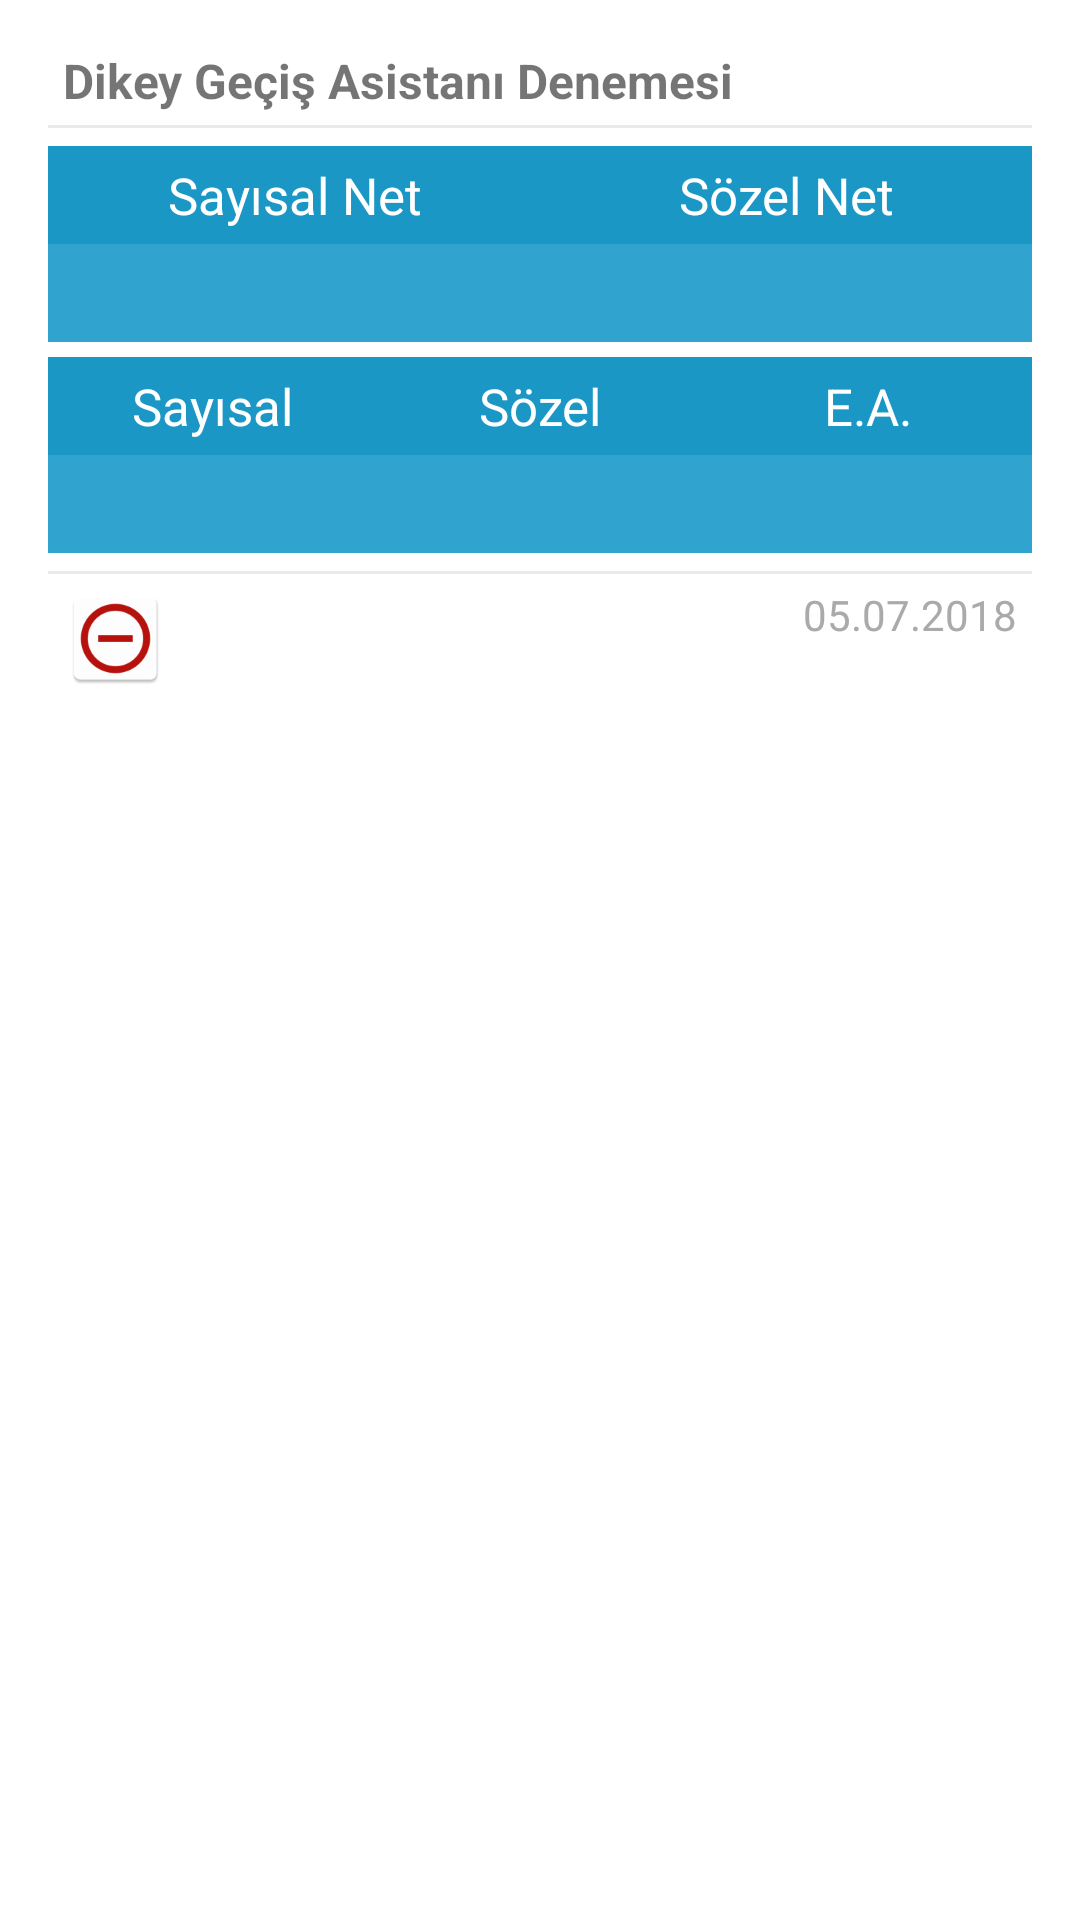

Layout XML and referenced resources for this Android screen:
<!-- AndroidManifest.xml: application theme AppTheme -->
<!-- res/layout/deneme_item.xml -->
<?xml version="1.0" encoding="utf-8"?>

<LinearLayout
    xmlns:android="http://schemas.android.com/apk/res/android"
    android:layout_marginBottom="@dimen/activity_vertical_margin"
    android:paddingBottom="@dimen/activity_vertical_margin"
    android:paddingTop="@dimen/activity_vertical_margin"
    android:paddingLeft="@dimen/activity_horizontal_margin"
    android:paddingRight="@dimen/activity_horizontal_margin"
    android:orientation="vertical"
    android:layout_width="match_parent"
    android:layout_height="wrap_content"
    android:elevation="0dp"
    android:background="@color/bildirimLayoutBG">

    <LinearLayout
        android:background="@drawable/shape_bildirim"
        android:orientation="horizontal"
        android:layout_width="match_parent"
        android:layout_height="wrap_content"
        android:paddingBottom="5dp"
        android:layout_marginBottom="6dp">
        <TextView
            android:id="@+id/tvDenemeAd"
            android:paddingLeft="5dp"
            android:paddingRight="5dp"
            android:text="Dikey Geçiş Asistanı Denemesi"
            android:textSize="16dp"
            android:layout_width="wrap_content"
            android:layout_height="wrap_content"
            android:textStyle="bold"/>
    </LinearLayout>
    <LinearLayout
        android:layout_width="match_parent"
        android:layout_height="wrap_content"
        android:orientation="horizontal"
        android:weightSum="100">
        <TextView
            android:layout_weight="50"
            android:layout_width="0dp"
            android:layout_height="wrap_content"
            android:background="@color/colorPrimaryDark"
            android:textColor="@android:color/white"
            android:textAlignment="center"
            android:gravity="center"
            android:text="Sayısal Net"
            android:padding="5dp"
            android:textSize="17dp"/>
        <TextView
            android:layout_weight="50"
            android:layout_width="0dp"
            android:layout_height="wrap_content"
            android:background="@color/colorPrimaryDark"
            android:textColor="@android:color/white"
            android:textAlignment="center"
            android:gravity="center"
            android:text="Sözel Net"
            android:padding="5dp"
            android:textSize="17dp"/>
    </LinearLayout>
    <LinearLayout
        android:layout_width="match_parent"
        android:layout_height="wrap_content"
        android:orientation="horizontal"
        android:weightSum="100"
        android:layout_marginBottom="5dp">
        <TextView
            android:layout_weight="50"
            android:layout_width="0dp"
            android:layout_height="wrap_content"
            android:background="@color/colorPrimary"
            android:textColor="@android:color/white"
            android:textAlignment="center"
            android:gravity="center"
            android:id="@+id/tvSayNet"
            android:padding="5dp"
            android:textSize="17dp"/>
        <TextView
            android:layout_weight="50"
            android:layout_width="0dp"
            android:layout_height="wrap_content"
            android:background="@color/colorPrimary"
            android:textColor="@android:color/white"
            android:textAlignment="center"
            android:gravity="center"
            android:id="@+id/tvSozNet"
            android:padding="5dp"
            android:textSize="17dp"/>
    </LinearLayout>
    <LinearLayout
        android:layout_width="match_parent"
        android:layout_height="wrap_content"
        android:orientation="horizontal"
        android:weightSum="90"
        android:id="@+id/sonuc17Layout">
        <TextView
            android:layout_weight="30"
            android:layout_width="0dp"
            android:layout_height="wrap_content"
            android:background="@color/colorPrimaryDark"
            android:textColor="@android:color/white"
            android:textAlignment="center"
            android:gravity="center"
            android:text="Sayısal"
            android:padding="5dp"
            android:textSize="17dp"/>
        <TextView
            android:layout_weight="30"
            android:layout_width="0dp"
            android:layout_height="wrap_content"
            android:background="@color/colorPrimaryDark"
            android:textColor="@android:color/white"
            android:textAlignment="center"
            android:gravity="center"
            android:text="Sözel"
            android:padding="5dp"
            android:textSize="17dp"/>
        <TextView
            android:id="@+id/eaTxt17"
            android:layout_weight="30"
            android:layout_width="0dp"
            android:layout_height="wrap_content"
            android:background="@color/colorPrimaryDark"
            android:textColor="@android:color/white"
            android:textAlignment="center"
            android:gravity="center"
            android:text="E.A."
            android:padding="5dp"
            android:textSize="17dp"/>
    </LinearLayout>
    <LinearLayout
        android:layout_width="match_parent"
        android:layout_height="wrap_content"
        android:orientation="horizontal"
        android:weightSum="90"
        android:id="@+id/sonuc17Layout2">
        <TextView
            android:layout_weight="30"
            android:layout_width="0dp"
            android:layout_height="wrap_content"
            android:background="@color/colorPrimary"
            android:textColor="@android:color/white"
            android:textAlignment="center"
            android:gravity="center"
            android:id="@+id/tvPuanSay"
            android:padding="5dp"
            android:textSize="17dp"/>
        <TextView
            android:layout_weight="30"
            android:layout_width="0dp"
            android:layout_height="wrap_content"
            android:background="@color/colorPrimary"
            android:textColor="@android:color/white"
            android:textAlignment="center"
            android:gravity="center"
            android:id="@+id/tvPuanSoz"
            android:padding="5dp"
            android:textSize="17dp"/>
        <TextView
            android:layout_weight="30"
            android:layout_width="0dp"
            android:layout_height="wrap_content"
            android:background="@color/colorPrimary"
            android:textColor="@android:color/white"
            android:textAlignment="center"
            android:gravity="center"
            android:id="@+id/tvPuanEA"
            android:padding="5dp"
            android:textSize="17dp"/>
    </LinearLayout>
    <LinearLayout
        android:background="@drawable/shape_bildirim_2"
        android:weightSum="2"
        android:orientation="horizontal"
        android:layout_width="match_parent"
        android:layout_height="wrap_content"
        android:paddingTop="5dp"
        android:layout_marginTop="6dp">
        <LinearLayout
            android:paddingLeft="5dp"
            android:paddingRight="5dp"
            android:layout_weight="1"
            android:layout_width="wrap_content"
            android:layout_height="wrap_content">
            <Button
                android:background="@mipmap/btnnegatif"
                android:id="@+id/btndSil"
                android:layout_width="35dp"
                android:layout_height="35dp" />
        </LinearLayout>
        <TextView
            android:id="@+id/tvTarih"
            android:gravity="right"
            android:layout_weight="1"
            android:paddingLeft="5dp"
            android:paddingRight="5dp"
            android:textColor="#abaaaa"
            android:text="05.07.2018"
            android:layout_width="wrap_content"
            android:layout_height="wrap_content"/>
    </LinearLayout>
</LinearLayout>
<!-- resources referenced by this layout -->
<resources>
  <color name="bildirimLayoutBG">#fff</color>
  <color name="colorPrimary">#31a3cf</color>
  <color name="colorPrimaryDark">#1a97c4</color>
  <dimen name="activity_horizontal_margin">16dp</dimen>
  <dimen name="activity_vertical_margin">16dp</dimen>
  <!-- drawable shape_bildirim (drawable) -->
  <?xml version="1.0" encoding="utf-8"?>
  
  <layer-list xmlns:android="http://schemas.android.com/apk/res/android">
      <item>
          <shape android:shape="rectangle">
              <solid android:color="@color/LinearBG" /> 
          </shape>
      </item>
      <item android:bottom="1dp">
          <shape android:shape="rectangle">
              <solid android:color="@color/bildirimLayoutBG" /> 
          </shape>
      </item>
  </layer-list>
  <!-- drawable shape_bildirim_2 (drawable) -->
  <?xml version="1.0" encoding="utf-8"?>
  
  <layer-list xmlns:android="http://schemas.android.com/apk/res/android">
      <item>
          <shape android:shape="rectangle">
              <solid android:color="@color/LinearBG" /> 
          </shape>
      </item>
      <item android:top="1dp">
          <shape android:shape="rectangle">
              <solid android:color="@color/bildirimLayoutBG" /> 
          </shape>
      </item>
  </layer-list>
  <!-- mipmap btnnegatif: png bitmap (mipmap-hdpi, 1982 bytes) -->
  <style name="AppTheme" parent="@style/Theme.AppCompat.Light">
          
          <item name="colorPrimary">@color/colorPrimary</item>
          <item name="colorPrimaryDark">@color/colorPrimaryDark</item>
          <item name="colorAccent">@color/colorAccent</item>
          <item name="android:colorBackground">@color/LinearBG</item>
          <item name="android:textColorPrimary">@android:color/black</item>
  
          <item name="android:actionBarStyle">@style/CustomActionBarStyle</item>
          <item name="actionBarStyle">@style/CustomActionBarStyle</item>
          <item name="homeAsUpIndicator">@mipmap/arrow_back</item>
      </style>
  <color name="LinearBG">#eaeaea</color>
  <color name="colorAccent">#1a97c4</color>
  <style name="CustomActionBarStyle" parent="@style/Widget.AppCompat.ActionBar">
          <item name="android:background">@color/colorPrimary</item>
          <item name="background">@color/colorPrimary</item>
          <item name="android:titleTextStyle">@style/CustomTextColor</item>
          <item name="titleTextStyle">@style/CustomTextColor</item>
      </style>
  <style name="CustomTextColor" parent="@style/TextAppearance.AppCompat.Widget.ActionBar.Title">
          <item name="android:textColor">#fff</item>
      </style>
</resources>
